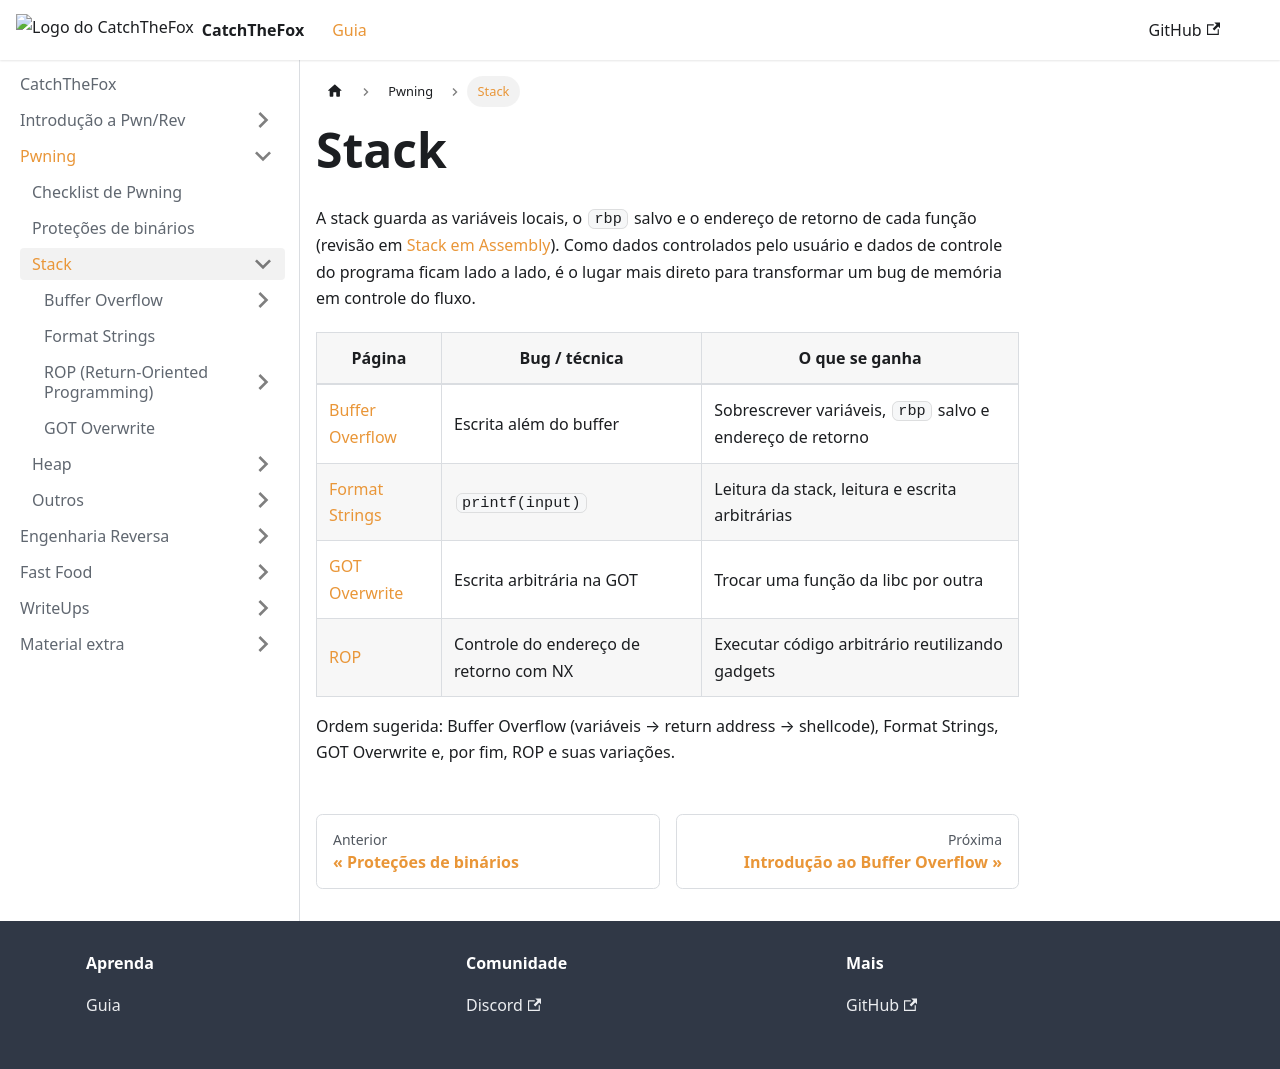

repository: AriiiAlves/CatchTheFox · page: pwning/stack/index.html · generator: docusaurus

---
title: Stack
---

A stack guarda as variáveis locais, o `rbp` salvo e o endereço de retorno de cada função (revisão em [Stack em Assembly](../../introduction/assembly/stack.mdx)). Como dados controlados pelo usuário e dados de controle do programa ficam lado a lado, é o lugar mais direto para transformar um bug de memória em controle do fluxo.

| Página | Bug / técnica | O que se ganha |
|---|---|---|
| [Buffer Overflow](./buffer-overflow/index.md) | Escrita além do buffer | Sobrescrever variáveis, `rbp` salvo e endereço de retorno |
| [Format Strings](./format-strings.md) | `printf(input)` | Leitura da stack, leitura e escrita arbitrárias |
| [GOT Overwrite](./got-overwrite.md) | Escrita arbitrária na GOT | Trocar uma função da libc por outra |
| [ROP](./rop/index.mdx) | Controle do endereço de retorno com NX | Executar código arbitrário reutilizando gadgets |

Ordem sugerida: Buffer Overflow (variáveis → return address → shellcode), Format Strings, GOT Overwrite e, por fim, ROP e suas variações.
